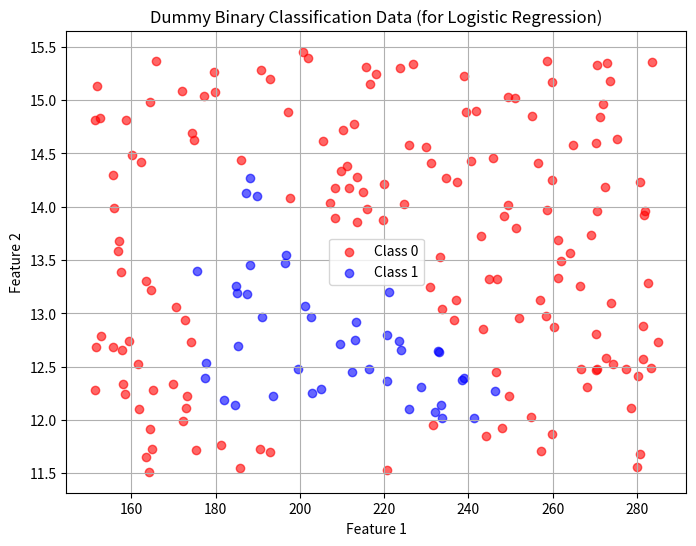
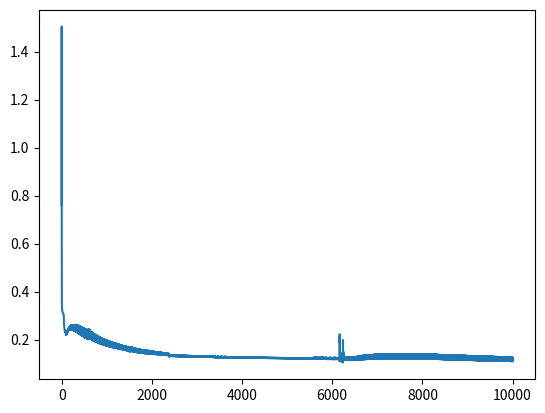
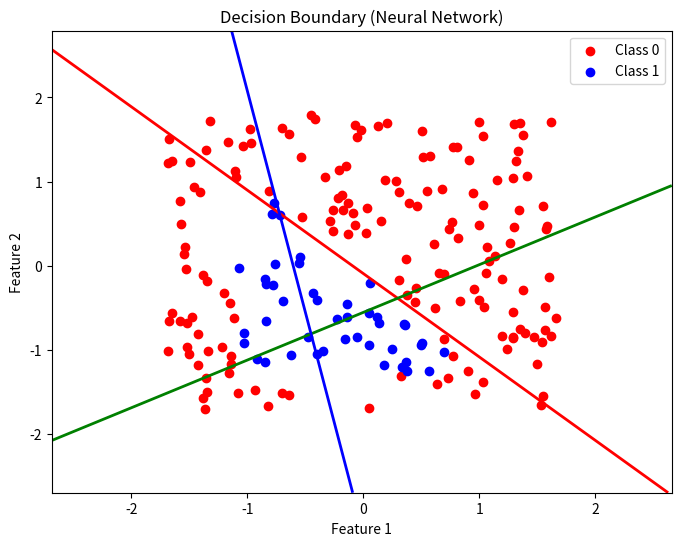

Source code (Python) for these figures, in order:
import numpy as np
from matplotlib import pyplot as plt


def load_coffee_data():
    """ Creates a coffee roasting data set.
        roasting duration: 12-15 minutes is best
        temperature range: 175-260C is best
    """
    rng = np.random.default_rng(2)
    X = rng.random(400).reshape(-1, 2)
    X[:, 1] = X[:, 1] * 4 + 11.5  # 12-15 min is best
    X[:, 0] = X[:, 0] * (285 - 150) + 150  # 350-500 F (175-260 C) is best
    Y = np.zeros(len(X))

    i = 0
    for t, d in X:
        y = -3 / (260 - 175) * t + 21
        if (t > 175 and t < 260 and d > 12 and d < 15 and d <= y):
            Y[i] = 1
        else:
            Y[i] = 0
        i += 1

    return (X, Y.reshape(-1, 1))


X, y = load_coffee_data()
print(X.shape, y.shape)

# Plot
plt.figure(figsize=(8, 6))
plt.scatter(X[y.flatten() == 0][:, 0], X[y.flatten() == 0][:, 1], color="red", label="Class 0", alpha=0.6)
plt.scatter(X[y.flatten() == 1][:, 0], X[y.flatten() == 1][:, 1], color="blue", label="Class 1", alpha=0.6)
plt.title("Dummy Binary Classification Data (for Logistic Regression)")
plt.xlabel("Feature 1")
plt.ylabel("Feature 2")
plt.legend()
plt.grid(True)
plt.show()


print("Features shape:", X.shape)
X = (X - np.mean(X, axis=0)) / np.std(X, axis=0)
y = np.reshape(y, (-1, 1))
print("Target shape:", y.shape)

# making neural network 

# activation functions

def relu(z):
    a = np.maximum(0,z)
    return a

def sigmoid(z):
    return 1 / (1 + np.exp(-z)) 

#function for derivative of activation function 
def derivative_relu(z):     #relu 
    return (z > 0).astype(float)

def derivative_sigmoid(z):
    s = sigmoid(z)
    return s * (1 - s)
    

#creating layers 
layers = [3,1]
activation = [relu, sigmoid]
derivative_activation = [derivative_relu, derivative_sigmoid]
#creating weights and bias
w = []
b = []

x_1 = X.shape[1]

for i in range(len(layers)):       # for weights
    if i == 0:
        a = np.random.rand(x_1, layers[i]) * np.sqrt(2/(x_1+layers[i]))
    else:
        a = np.random.rand(layers[i-1],layers[i]) * np.sqrt(2/(layers[i-1]+layers[i]))
    w.append(a)

for i in range(len(layers)):         # for bias
    c = np.zeros((1,layers[i]))
    b.append(c)


def forward_propogation(X, w, b):
    out = []
    out.append(X)
    z = []
    for i in range(len(layers)):
        k = ( out[i] @ w[i] ) + b[i]
        z.append(k)
        a_1 = activation[i](k)
        out.append(a_1)
    y_p = out[-1]
    return out,z,y_p


#calculating loss
m = X.shape[0]

def compute_cost(m,y_p,y):
    cost = -(y * np.log(y_p + 1e-8) + (1 - y) * np.log((1 - y_p + 1e-8)) )
    cost = np.mean(cost)
    return cost

def gradient_descent(y_p,out,y,w,b,m,z):
    d_dw = []
    d_db = []
    for i in range(len(layers)):
        if i == 0:
            d_z = (y_p - y ) 
            d_w = out[-2].T @ d_z
            d_w = d_w / m
            d_dw.insert(0,d_w)
            d_b = np.sum(d_z, axis=0, keepdims=True)
            d_b = d_b / m
            d_db.insert(0,d_b)
        else:
            d_z = d_z @ w[-i].T * derivative_activation[-(i+1)](z[-(i+1)])
            d_w = out[-(i+2)].T @ d_z
            d_dw.insert(0,d_w)
            d_b = np.sum(d_z, axis=0, keepdims=True)
            d_b = d_b / m
            d_db.insert(0,d_b)
    return d_dw,d_db

alpha = 0.5
costs = []
for i in range(10000):
    out,z,y_p = forward_propogation(X, w,b)
    cost = compute_cost(m,y_p,y)
    costs.append(cost)
    d_dw,d_db = gradient_descent(y_p,out,y,w,b,m,z)
    for j in range(len(w)):
        w[j] = w[j] - alpha * d_dw[j]
        b[j] = b[j] - alpha * d_db[j]

plt.plot(costs)
plt.show()

    
# DECISION BOUNDARY
x_min, x_max = X[:, 0].min() - 1, X[:, 0].max() + 1
y_min, y_max = X[:, 1].min() - 1, X[:, 1].max() + 1

xx, yy = np.meshgrid(
    np.linspace(x_min, x_max, 300),
    np.linspace(y_min, y_max, 300)
)

# Flatten grid
grid = np.c_[xx.ravel(), yy.ravel()]

# Predict on grid
out_grid, z_grid, _ = forward_propogation(grid, w, b)

# Reshape predictions
Z_1 = z_grid[0]

z1 = Z_1[:, 0].reshape(xx.shape)
z2 = Z_1[:, 1].reshape(xx.shape)
z3 = Z_1[:, 2].reshape(xx.shape)

# Plot decision boundary
plt.figure(figsize=(8, 6))

plt.contour(xx, yy, z1, levels=[0], colors='r', linewidths=2)
plt.contour(xx, yy, z2, levels=[0], colors='g', linewidths=2)
plt.contour(xx, yy, z3, levels=[0], colors='b', linewidths=2)

# Plot original data
plt.scatter(X[y.flatten() == 0][:, 0], X[y.flatten() == 0][:, 1],
            color="red", label="Class 0")
plt.scatter(X[y.flatten() == 1][:, 0], X[y.flatten() == 1][:, 1],
            color="blue", label="Class 1")

plt.xlabel("Feature 1")
plt.ylabel("Feature 2")
plt.title("Decision Boundary (Neural Network)")
plt.legend()
plt.show()
